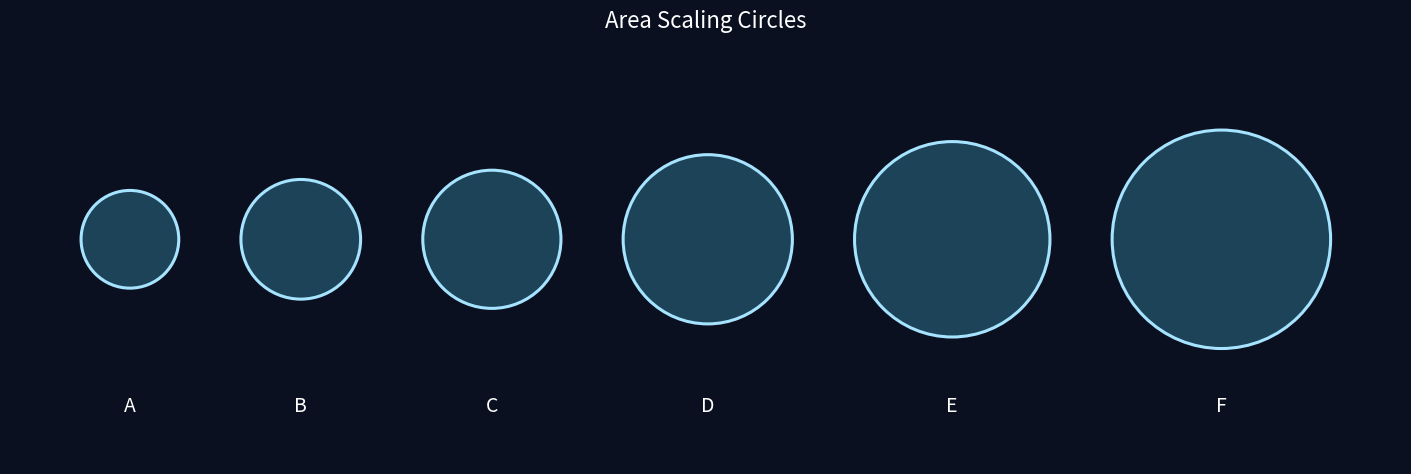

Write the Python code that produced this figure.
import numpy as np
import matplotlib.pyplot as plt
from matplotlib.patches import Circle

def circle_area_scaling(edge_gap=0.6):
    # True area ratios relative to Circle A
    area_ratios = [1, 1.5, 2, 3, 4, 5]
    labels = list("ABCDEF")

    # Base radius for Circle A
    base_radius = 0.55

    radii = np.array([base_radius * np.sqrt(r) for r in area_ratios])
    max_radius = float(radii.max())

    x_positions = [0.0]
    for i in range(1, len(radii)):
        prev_x = x_positions[-1]
        prev_r = radii[i - 1]
        curr_r = radii[i]
        x_positions.append(prev_x + prev_r + edge_gap + curr_r)
    x_positions = np.array(x_positions)

    fig, ax = plt.subplots(figsize=(14, 5), constrained_layout=True)
    fig.patch.set_facecolor("#0b1020")
    ax.set_facecolor("#0b1020")
    ax.set_aspect("equal")
    ax.axis("off")

    for x, radius, label in zip(x_positions, radii, labels):
        ax.add_patch(Circle((x, 0), radius,
                            facecolor="#4cc9f0", alpha=0.28,
                            edgecolor="none"))
        
        ax.add_patch(Circle((x, 0), radius,
                            fill=False, linewidth=2.2,
                            edgecolor="#a6e3ff"))

        ax.text(x, -max_radius - 0.65, label,
                ha="center", va="center",
                fontsize=14, color="white")

    left = float(x_positions[0] - radii[0] - 0.8)
    right = float(x_positions[-1] + radii[-1] + 0.8)
    ax.set_xlim(left, right)
    ax.set_ylim(-max_radius - 1.3, max_radius + 1.0)

    ax.set_title("Area Scaling Circles",
                 color="white", fontsize=16, pad=10)

    plt.show()

circle_area_scaling(edge_gap=0.7)